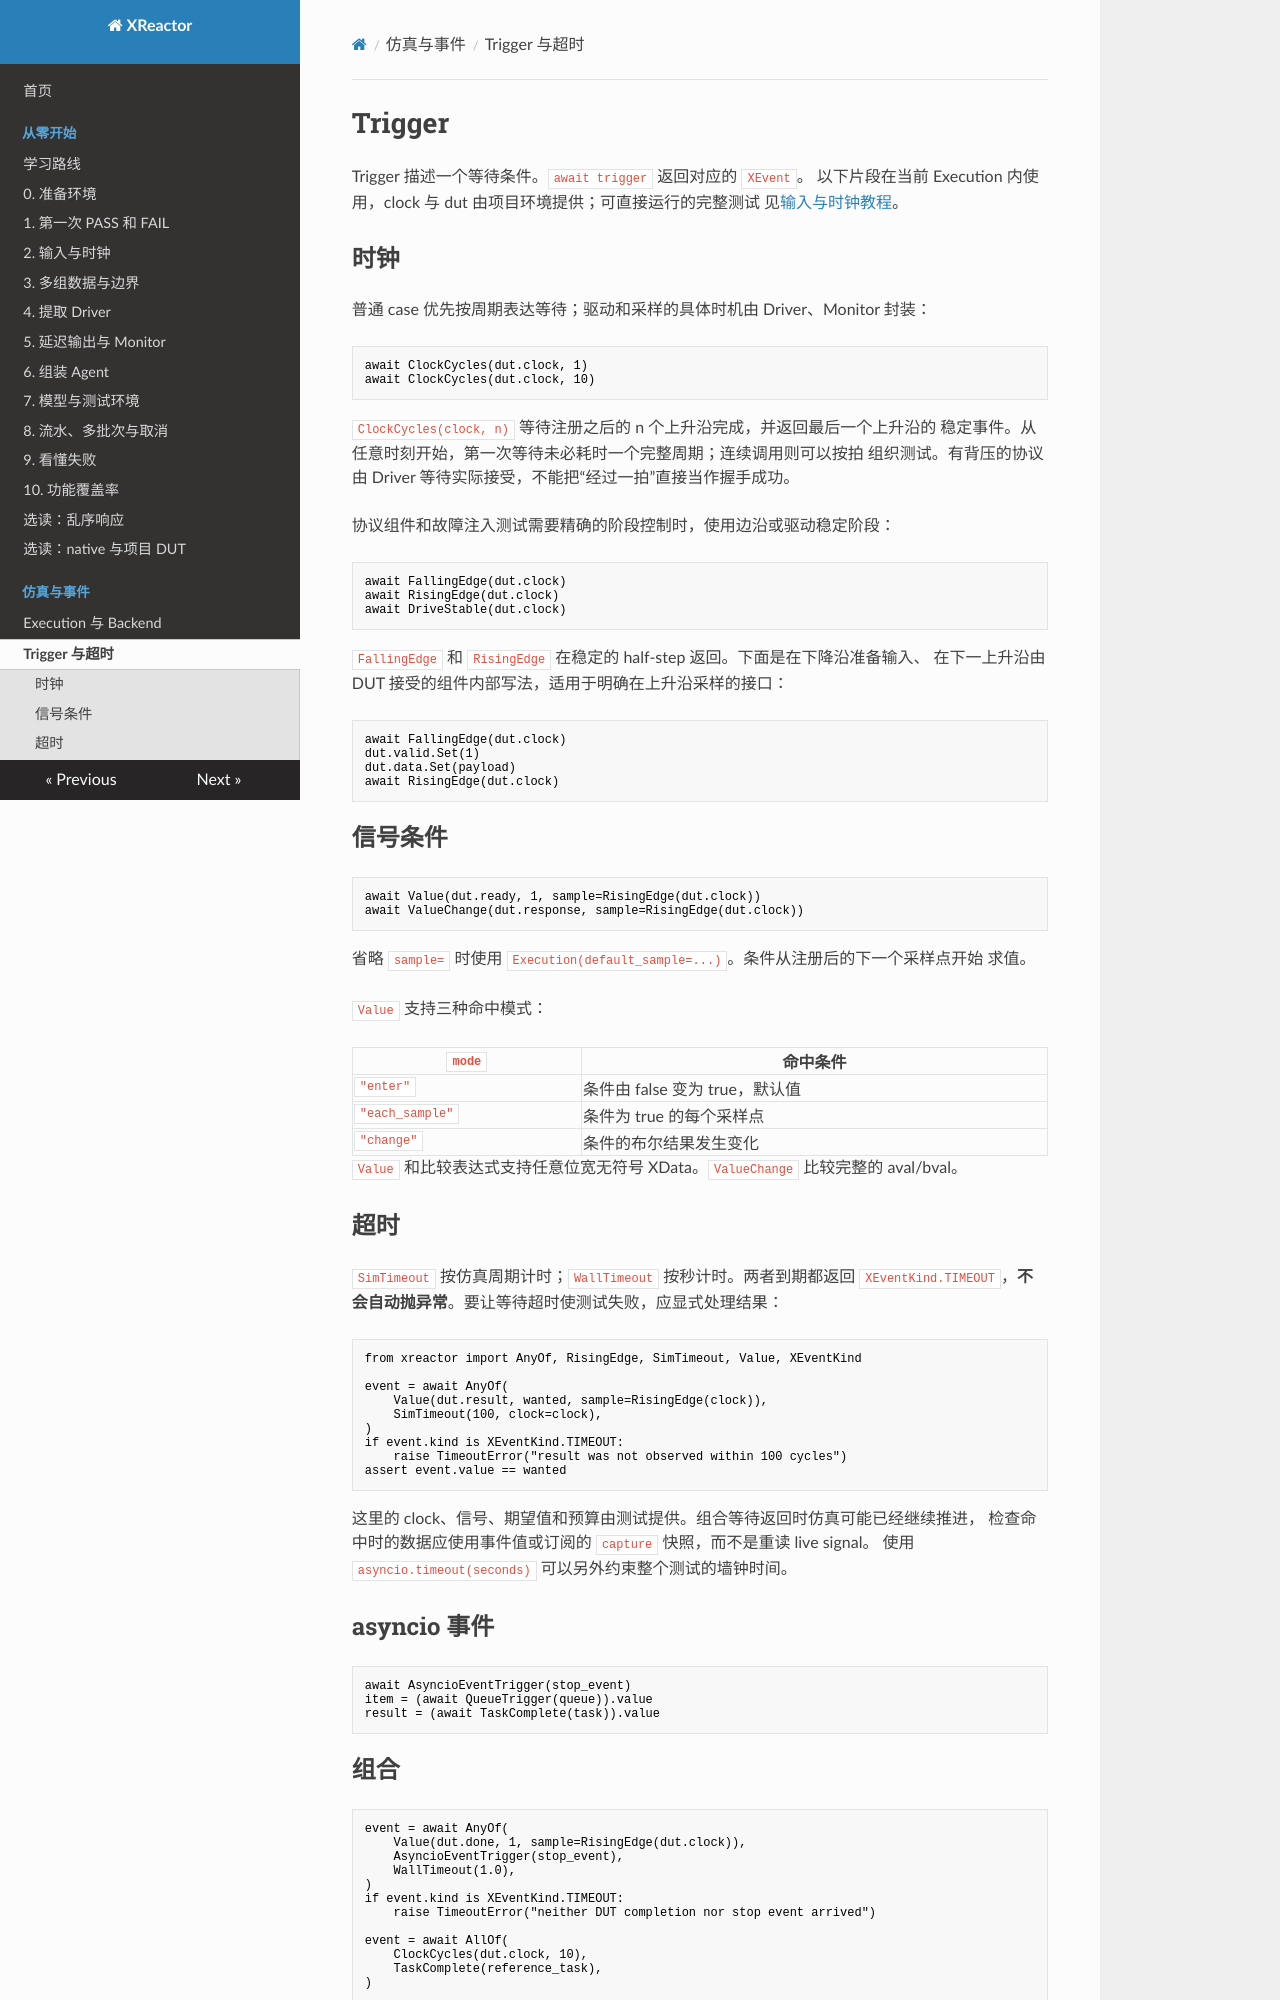

repository: Makiras/xreactor · page: guides/triggers/index.html · generator: mkdocs

# Trigger

Trigger 描述一个等待条件。`await trigger` 返回对应的 `XEvent`。
以下片段在当前 Execution 内使用，clock 与 dut 由项目环境提供；可直接运行的完整测试
见[输入与时钟教程](../getting-started/clock-and-input.md)。

## 时钟

普通 case 优先按周期表达等待；驱动和采样的具体时机由 Driver、Monitor 封装：

```python
await ClockCycles(dut.clock, 1)
await ClockCycles(dut.clock, 10)
```

`ClockCycles(clock, n)` 等待注册之后的 n 个上升沿完成，并返回最后一个上升沿的
稳定事件。从任意时刻开始，第一次等待未必耗时一个完整周期；连续调用则可以按拍
组织测试。有背压的协议由 Driver 等待实际接受，不能把“经过一拍”直接当作握手成功。

协议组件和故障注入测试需要精确的阶段控制时，使用边沿或驱动稳定阶段：

```python
await FallingEdge(dut.clock)
await RisingEdge(dut.clock)
await DriveStable(dut.clock)
```

`FallingEdge` 和 `RisingEdge` 在稳定的 half-step 返回。下面是在下降沿准备输入、
在下一上升沿由 DUT 接受的组件内部写法，适用于明确在上升沿采样的接口：

```python
await FallingEdge(dut.clock)
dut.valid.Set(1)
dut.data.Set(payload)
await RisingEdge(dut.clock)
```

## 信号条件

```python
await Value(dut.ready, 1, sample=RisingEdge(dut.clock))
await ValueChange(dut.response, sample=RisingEdge(dut.clock))
```

省略 `sample=` 时使用 `Execution(default_sample=...)`。条件从注册后的下一个采样点开始
求值。

`Value` 支持三种命中模式：

| `mode` | 命中条件 |
| --- | --- |
| `"enter"` | 条件由 false 变为 true，默认值 |
| `"each_sample"` | 条件为 true 的每个采样点 |
| `"change"` | 条件的布尔结果发生变化 |

`Value` 和比较表达式支持任意位宽无符号 XData。`ValueChange` 比较完整的 aval/bval。

## 超时

`SimTimeout` 按仿真周期计时；`WallTimeout` 按秒计时。两者到期都返回
`XEventKind.TIMEOUT`，**不会自动抛异常**。要让等待超时使测试失败，应显式处理结果：

```python
from xreactor import AnyOf, RisingEdge, SimTimeout, Value, XEventKind

event = await AnyOf(
    Value(dut.result, wanted, sample=RisingEdge(clock)),
    SimTimeout(100, clock=clock),
)
if event.kind is XEventKind.TIMEOUT:
    raise TimeoutError("result was not observed within 100 cycles")
assert event.value == wanted
```

这里的 clock、信号、期望值和预算由测试提供。组合等待返回时仿真可能已经继续推进，
检查命中时的数据应使用事件值或订阅的 `capture` 快照，而不是重读 live signal。
使用 `asyncio.timeout(seconds)` 可以另外约束整个测试的墙钟时间。

## asyncio 事件

```python
await AsyncioEventTrigger(stop_event)
item = (await QueueTrigger(queue)).value
result = (await TaskComplete(task)).value
```
